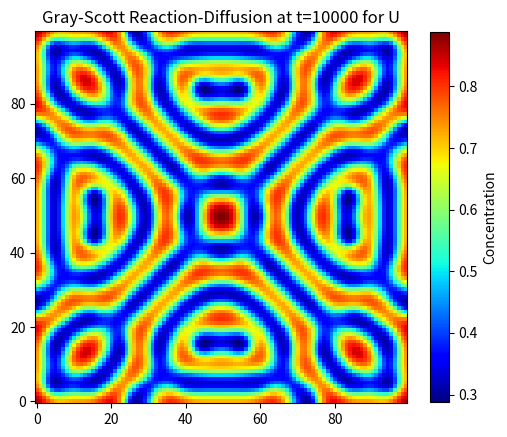

The script that saved this image:
"""This module answers assignment 2.3 and will later likely be divided 
into seperate modules"""

import numpy as np
import matplotlib.pyplot as plt
import matplotlib.animation as animation


class GrayScott():
    """This class models A 2D Gray-Scott reaction-diffusion equation."""

    def __init__(
        self,
        n: int = 100,
        center: int = 6,
        i_value_U: float = 0.5,
        i_value_V: float = 0.25,
        dx: float = 1.0,
        dt: float = 1.0,
        dU: float = 0.16,
        dV: float = 0.08,
        feed: float = 0.035,
        kill: float = 0.06
    ):
        self.dx = dx
        self.dt = dt
        self.dU = dU
        self.dV = dV
        self.feed = feed
        self.kill = kill
        self.U, self.V = self.init_neumann(n, center, i_value_U, i_value_V)

    def init_neumann(self, n, center, i_value_U, i_value_V):
        """Initializes the GS model"""

        U = np.zeros((n, n))
        V = np.zeros((n, n))

        # Initializes all U values at i_value_U
        U[:,:] = i_value_U

        # Sets value of V to center positions
        V = self.center_positions(n, center, V, i_value_V)

        # Apply von Neuman
        U = self.boundary_neumann(U)
        V = self.boundary_neumann(V)

        return U, V

    def center_positions(self, n, c, V, i_value_V):
        """Gets the center positions for the grid square mask"""
        start = (n - c) // 2
        end = start + c
        
        for i in range(start, end):
            for j in range(start, end):
                V[i, j] = i_value_V

        return V

    def boundary_neumann(self, grid):
        """Implements the Neumann Boundary Conditions
        e.g. the derivative at the boundary is zero (no flux across boundary)"""
        f = np.pad(grid, 1)

        f[:, 0] = f[:, 1]
        f[:, -1] = f[:, -2]
        f[0, :] = f[1, :]
        f[-1, :] = f[-2, :]

        return f

    def laplacian_neumann(self, grid):
        """Computes Laplacian for von Neumann BC"""
        top = grid[:-2, 1:-1]
        bottom = grid[2:, 1:-1]
        left = grid[1:-1, :-2]
        right = grid[1:-1, 2:]
        
        return ((top + bottom + left + right - 4*grid[1:-1, 1:-1]) / self.dx**2)

    def gray_scott(self, LU, LV, U, V, noise_strength=0.0):
        """Calculates The gray scott reaction-diffusion equations.
        LU and LV: Laplacian of U and V
        dU and dV: respective diffusion coefficients
        standard noise strength set to zero so no noise present"""
        noise = noise_strength * np.random.normal(loc=0, scale=1.0, size=U.shape)
        
        uv2 = U * V**2

        dUdt = (self.dU * LU) - uv2 + self.feed*(1 - U) + noise
        dVdt = (self.dV * LV) + uv2 - V*(self.feed + self.kill) + noise

        return dUdt, dVdt

    def update(self):
        """Updates the grid for U and V (seperate grids)"""
        
        # Compute the Laplacian for U and V
        LU = self.laplacian_neumann(self.U)
        LV = self.laplacian_neumann(self.V)
        
        # Compute the Gray-Scott reaction
        dUdt, dVdt = self.gray_scott(LU, LV, self.U[1:-1, 1:-1], self.V[1:-1, 1:-1])

        # Update U and V
        self.U[1:-1, 1:-1] += self.dt * dUdt
        self.V[1:-1, 1:-1] += self.dt * dVdt

        # Apply the Neumann boundary conditions
        U_new = self.boundary_neumann(self.U[1:-1, 1:-1])
        V_new = self.boundary_neumann(self.V[1:-1, 1:-1])
        
        self.U = U_new
        self.V = V_new


def create_animation(n, center, frames_per_update):
    """Creates an animation of U using FuncAnimation"""
    
    gs1 = GrayScott(n=n, center=center)

    fig, ax = plt.subplots(figsize=(6, 6))
    ax.set_title("Gray-Scott Model: U Concentration")

    im = ax.imshow(gs1.U[1:-1, 1:-1], cmap='jet', interpolation='nearest')
    plt.colorbar(im, ax=ax)

    def update_frame(frame):
        """Updates U and the image data"""
        for f in range(10):
            gs1.update()
        im.set_array(gs1.U[1:-1, 1:-1])

        return [im]

    ani = animation.FuncAnimation(fig, update_frame, frames=100, interval=20, blit=False, repeat_delay=1000)

    ani.save('gray_scott_func2.gif', writer='pillow', fps=50)    
    plt.show()


def plot_field_UV(iterations=10000):
    gs = GrayScott()

    for _ in range(iterations):
        gs.update()

    cmin = min(gs.U.min(), gs.V.min())
    cmax = max(gs.U.max(), gs.V.max())

    fig, (ax1, ax2) = plt.subplots(1, 2, figsize=(12, 6))
    im1 = ax1.imshow(gs.U[1:-1, 1:-1], cmap="jet", origin="lower", vmin=cmin, vmax=cmax)
    ax1.set_title("Concentration Field of U")

    im2 = ax2.imshow(gs.V[1:-1, 1:-1], cmap="jet", origin="lower", vmin=cmin, vmax=cmax)
    ax2.set_title("Concentration Field of V")

    cbar = fig.colorbar(im1, ax=[ax1, ax2], orientation="vertical", shrink=0.8, label="Concentration (U & V)")
    plt.savefig('gray_scott_field_UV.png', dpi=300)
    plt.show()


def plot_field(field, iterations=10000):
    gs = GrayScott()

    for _ in range(iterations):
        gs.update()

    plt.figure(figsize=(6, 6))

    if field == 'U':
        plt.imshow(gs.U[1:-1, 1:-1], cmap="jet", origin="lower")
    elif field == 'V':
        plt.imshow(gs.V[1:-1, 1:-1], cmap="jet", origin="lower")
    else:
        raise ValueError('No valid field parameter, choose U or V')
        
    plt.colorbar(label="Concentration", shrink=0.8)
    plt.title(f"Gray-Scott Reaction-Diffusion at t={iterations} for {field}")
    plt.savefig(f"gray_scott_field_{field}.png", dpi=300)
    plt.show()


plot_field(field='U')
#create_animation(n=100, center=6, frames_per_update=10)